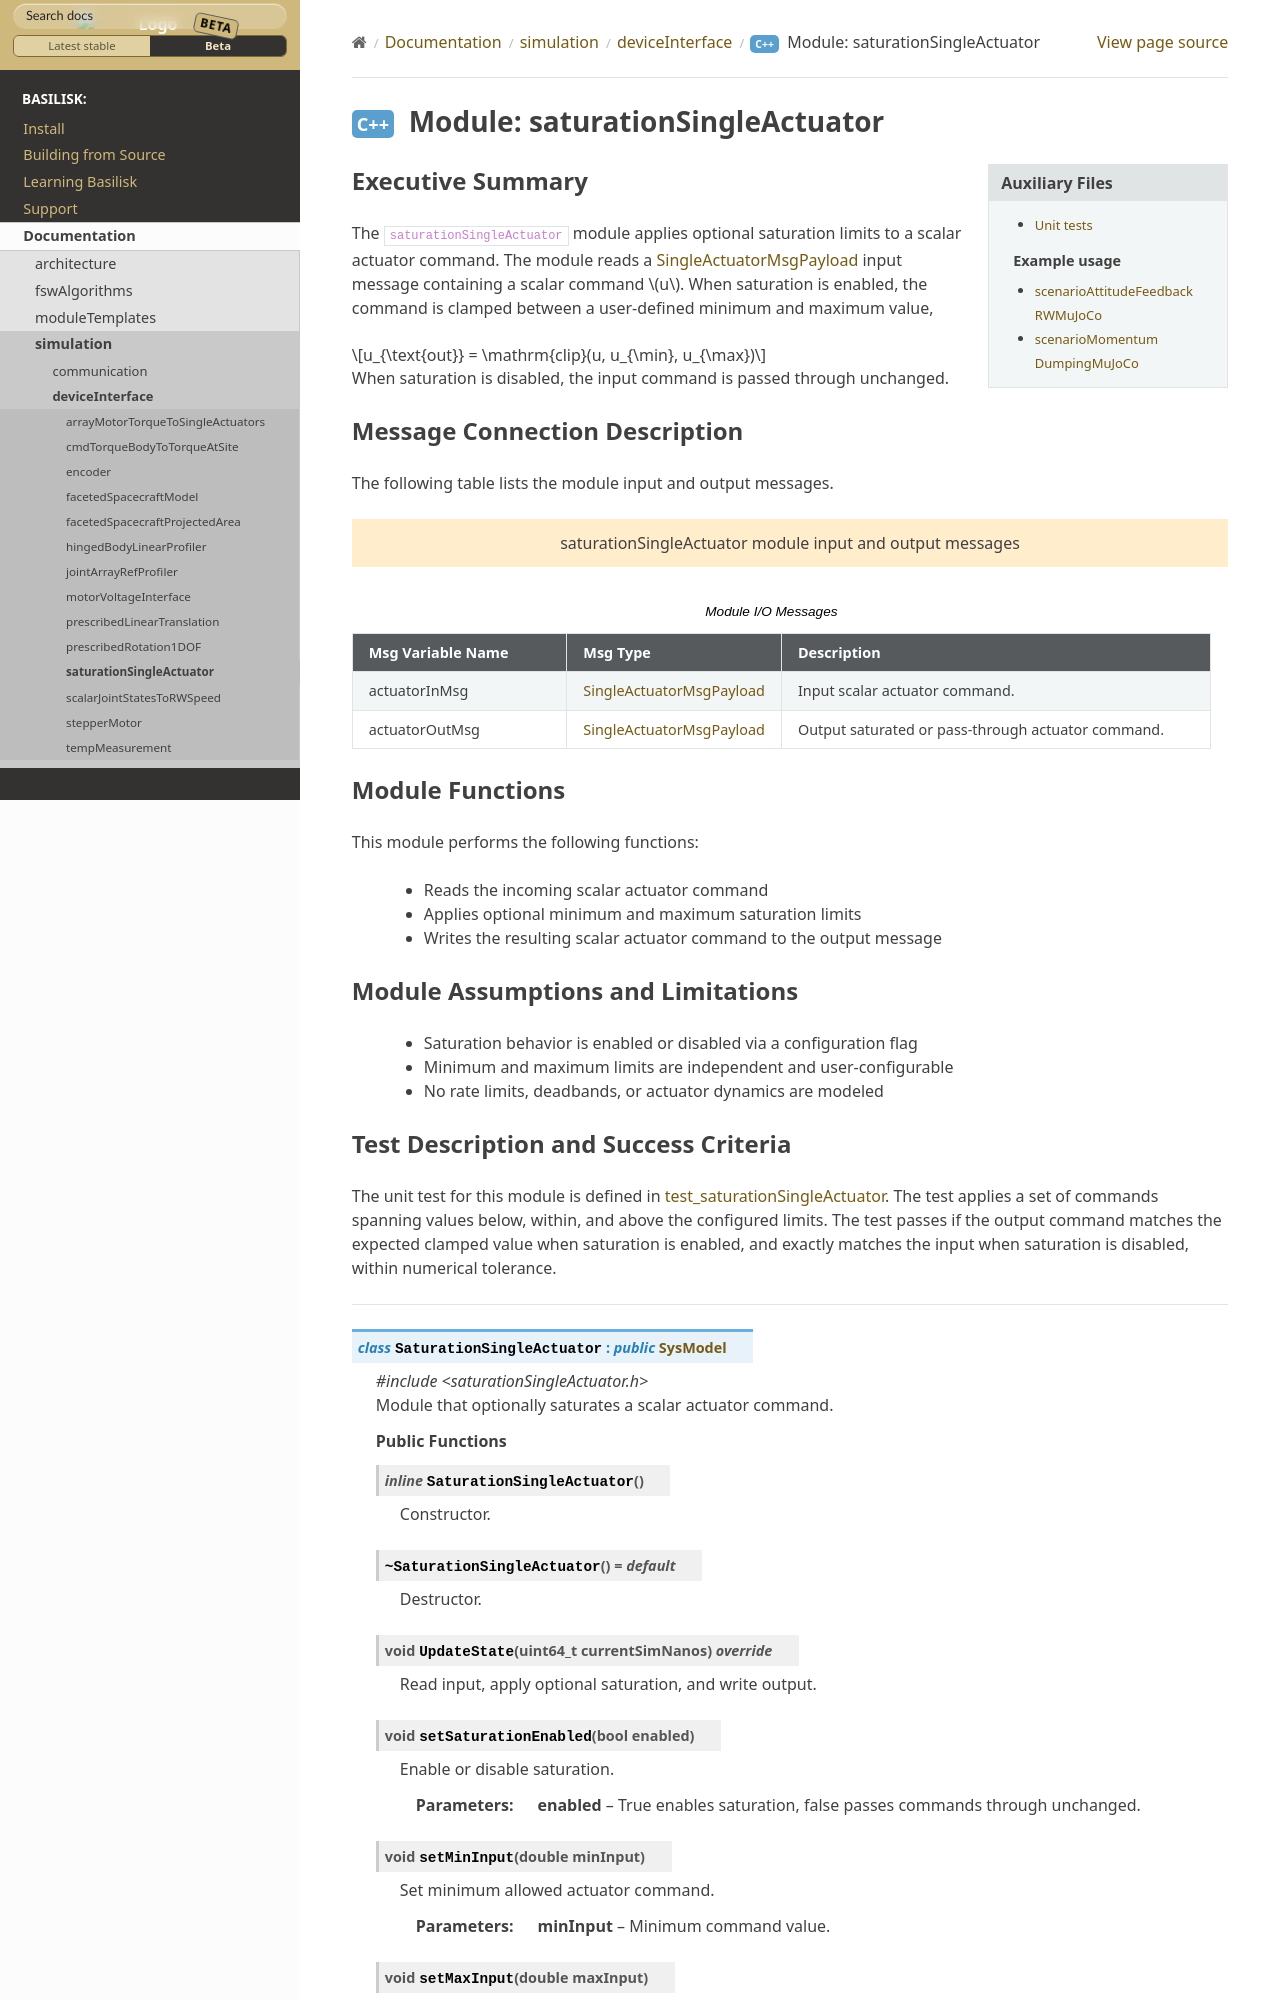

repository: AVSLab/basilisk · page: develop/Documentation/simulation/deviceInterface/saturationSingleActuator/saturationSingleActuator.html · generator: sphinx

Executive Summary
-----------------
The ``saturationSingleActuator`` module applies optional saturation limits to a
scalar actuator command. The module reads a
:ref:`SingleActuatorMsgPayload` input message containing a scalar command
:math:`u`. When saturation is enabled, the command is clamped between a
user-defined minimum and maximum value,

.. math::
    u_{\text{out}} = \mathrm{clip}(u, u_{\min}, u_{\max})

When saturation is disabled, the input command is passed through unchanged.

Message Connection Description
------------------------------
The following table lists the module input and output messages.

.. bsk-module-io:: saturationSingleActuator
    :caption: Module I/O Messages

    input actuatorInMsg SingleActuatorMsgPayload
        Input scalar actuator command.
    output actuatorOutMsg SingleActuatorMsgPayload
        Output saturated or pass-through actuator command.

Module Functions
----------------
This module performs the following functions:

    - Reads the incoming scalar actuator command
    - Applies optional minimum and maximum saturation limits
    - Writes the resulting scalar actuator command to the output message
